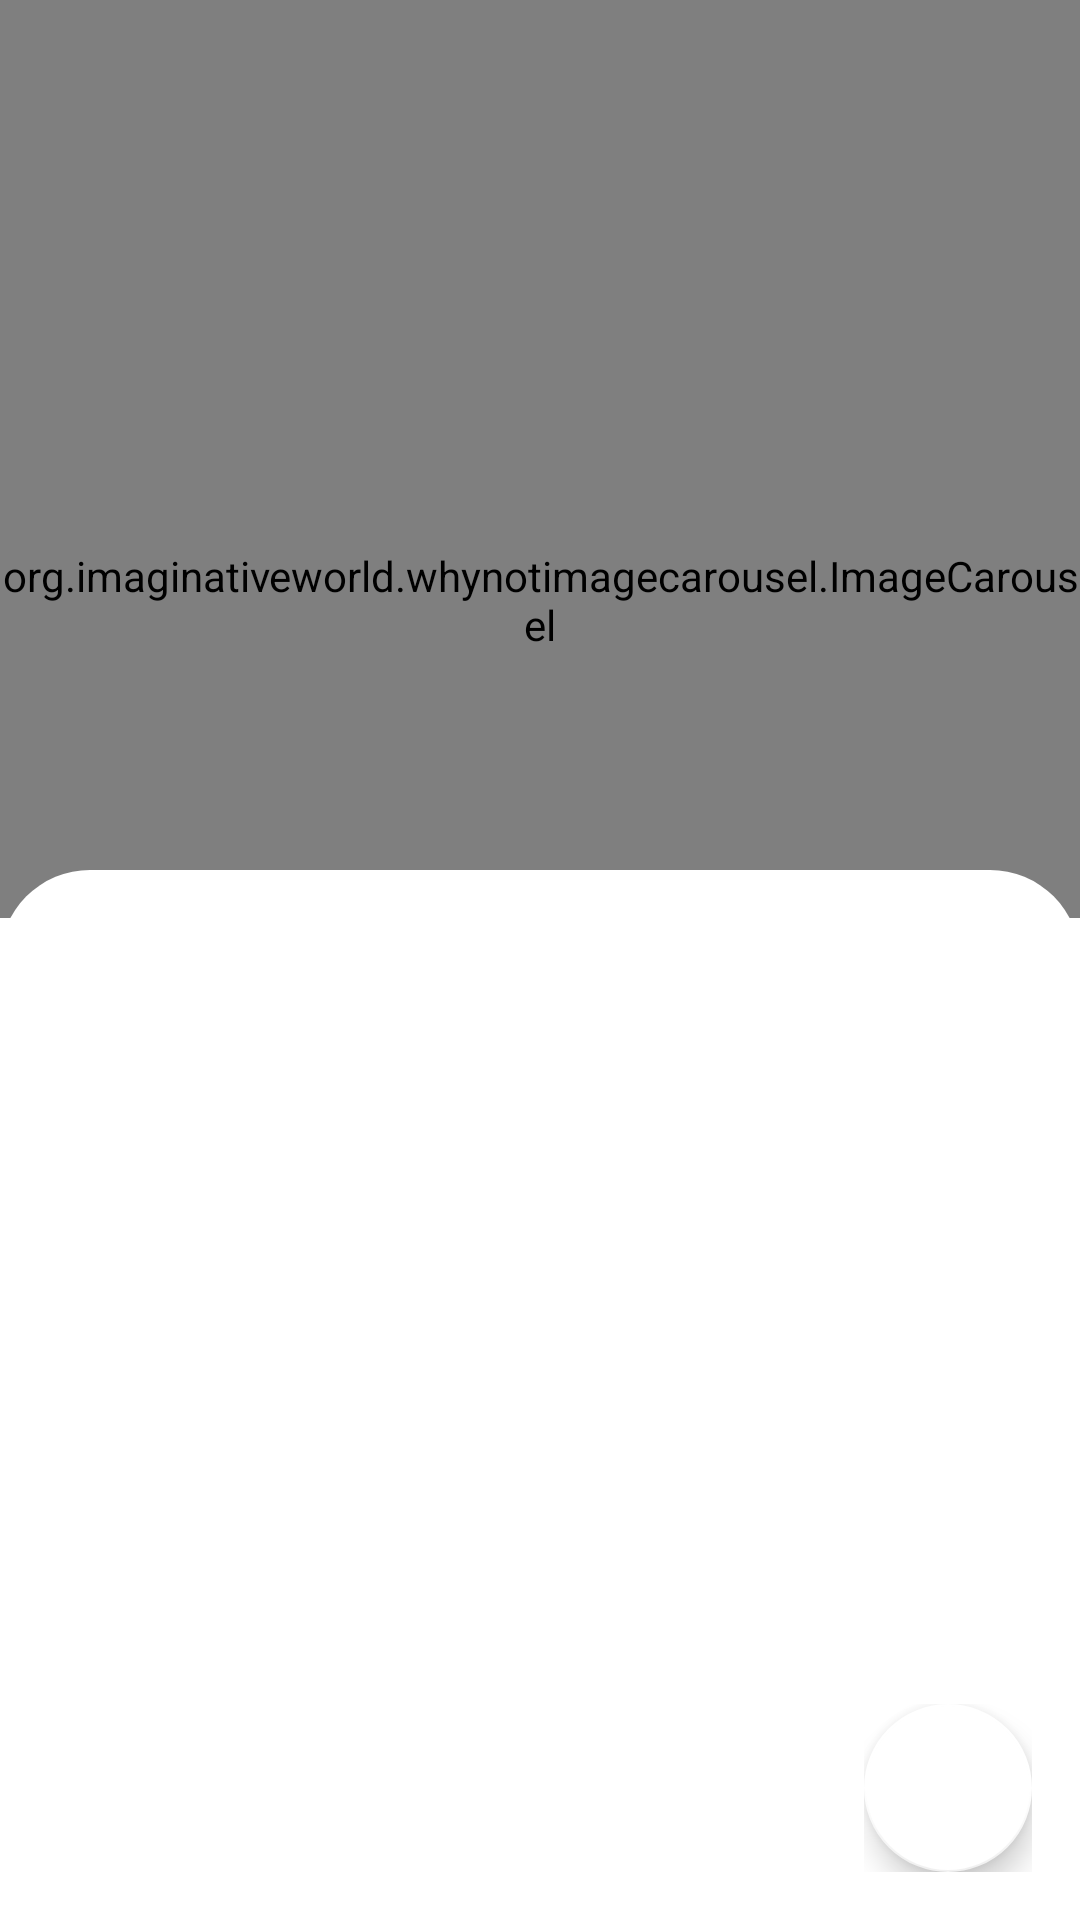

Produce the Android XML layout that renders to this screen, including the resource entries it uses.
<!-- AndroidManifest.xml: application theme Theme.KazarovDelivery -->
<!-- res/layout/fragment_home.xml -->
<?xml version="1.0" encoding="utf-8"?>
<layout xmlns:android="http://schemas.android.com/apk/res/android"
    xmlns:app="http://schemas.android.com/apk/res-auto"
    xmlns:tools="http://schemas.android.com/tools">

    <androidx.coordinatorlayout.widget.CoordinatorLayout
        android:layout_width="match_parent"
        android:layout_height="match_parent"
        >

        <androidx.constraintlayout.widget.ConstraintLayout
            android:layout_width="match_parent"
            android:layout_height="wrap_content">

            <org.imaginativeworld.whynotimagecarousel.ImageCarousel
                android:id="@+id/slider"
                android:layout_width="match_parent"
                android:layout_height="400dp"
                app:layout_constraintStart_toStartOf="parent"
                app:layout_constraintEnd_toEndOf="parent"
                app:layout_constraintTop_toTopOf="parent"
                app:autoPlay="true"
                app:autoPlayDelay="3000"
                />

        </androidx.constraintlayout.widget.ConstraintLayout>

        <androidx.core.widget.NestedScrollView
            android:id="@+id/bottom_sheet"
            android:layout_width="match_parent"
            android:layout_height="match_parent"
            android:fillViewport="true"
            app:behavior_peekHeight="350dp"
            app:layout_behavior="com.google.android.material.bottomsheet.BottomSheetBehavior"
            android:background="@drawable/bottom_sheet_background"
            >

            <LinearLayout
                android:layout_width="match_parent"
                android:layout_height="match_parent"
                >

                <androidx.viewpager.widget.ViewPager
                    android:id="@+id/view_pager"
                    android:layout_width="match_parent"
                    android:layout_height="match_parent"
                    android:layout_marginTop="@dimen/med_margin">

                    <com.google.android.material.tabs.TabLayout
                        android:id="@+id/tab_layout"
                        android:layout_width="match_parent"
                        android:layout_height="wrap_content"
                        app:tabBackground="@android:color/transparent"
                        app:tabIndicatorColor="@android:color/transparent"
                        app:tabMode="fixed"
                        app:tabSelectedTextColor="@color/tab_selectedTextColor"
                        app:tabIndicatorHeight="0dp"
                        app:tabTextColor="@color/tab_textColor"
                        app:tabTextAppearance="@style/TabTextAppearance"
                        />

                </androidx.viewpager.widget.ViewPager>

            </LinearLayout>

        </androidx.core.widget.NestedScrollView>

        <androidx.constraintlayout.widget.ConstraintLayout
            android:id="@+id/cart_layout"
            android:layout_width="wrap_content"
            android:layout_height="wrap_content"
            android:layout_gravity="bottom|end"
            android:layout_margin="16dp">


            <com.google.android.material.floatingactionbutton.FloatingActionButton
                android:id="@+id/cart_button"
                android:layout_width="wrap_content"
                android:layout_height="wrap_content"
                app:layout_constraintStart_toStartOf="parent"
                app:layout_constraintEnd_toEndOf="parent"
                app:layout_constraintTop_toTopOf="parent"
                app:layout_constraintBottom_toBottomOf="parent"
                android:contentDescription="@string/cart"
                app:backgroundTint="@android:color/white"
                android:src="@drawable/ic_cart"/>

            <TextView
                android:id="@+id/badge_count"
                android:layout_width="24dp"
                android:layout_height="24dp"
                android:layout_marginStart="20dp"
                app:layout_constraintEnd_toEndOf="parent"
                app:layout_constraintTop_toTopOf="parent"
                android:elevation="7dp"
                android:gravity="center"
                android:textSize="12sp"
                android:background="@drawable/cart_badge_background"
                android:textColor="@android:color/white"
                android:visibility="gone"
                tools:visibility="visible"
                tools:text="2"
                />

        </androidx.constraintlayout.widget.ConstraintLayout>

    </androidx.coordinatorlayout.widget.CoordinatorLayout>

</layout>
<!-- resources referenced by this layout -->
<resources>
  <color name="tab_selectedTextColor">@android:color/black</color>
  <color name="tab_textColor">#d1d1d1</color>
  <dimen name="med_margin">16dp</dimen>
  <!-- drawable bottom_sheet_background (drawable) -->
  <?xml version="1.0" encoding="utf-8"?>
  <shape xmlns:android="http://schemas.android.com/apk/res/android"
      android:shape="rectangle">
      <corners
          android:topRightRadius="30dp"
          android:topLeftRadius="30dp"
          />
      <solid
          android:color="@android:color/white"
          />
  
  </shape>
  <!-- drawable cart_badge_background (drawable) -->
  <?xml version="1.0" encoding="utf-8"?>
  <shape xmlns:android="http://schemas.android.com/apk/res/android"
      android:shape="oval">
  
      <solid
          android:color="@android:color/holo_green_dark"
          />
      <size android:width="10dp" android:height="10dp"/>
  
  </shape>
  <string name="cart">Cart</string>
  <style name="TabTextAppearance" parent="TextAppearance.Design.Tab">
          <item name="android:textSize">27sp</item>
          <item name="android:textStyle">bold</item>
          <item name="android:textAllCaps">false</item>
          <item name="textAllCaps">false</item>
      </style>
  <style name="Theme.KazarovDelivery" parent="Theme.MaterialComponents.DayNight.NoActionBar">
          
          <item name="colorPrimary">@android:color/white</item>
          <item name="colorPrimaryVariant">@android:color/white</item>
          <item name="colorOnPrimary">@android:color/white</item>
          
          <item name="colorSecondary">@android:color/black</item>
          <item name="colorSecondaryVariant">@android:color/black</item>
          <item name="colorOnSecondary">@android:color/black</item>
          
          <item name="android:statusBarColor" tools:targetApi="l">?attr/colorPrimaryVariant</item>
          
          <item name="android:windowBackground">@android:color/white</item>
      </style>
</resources>
